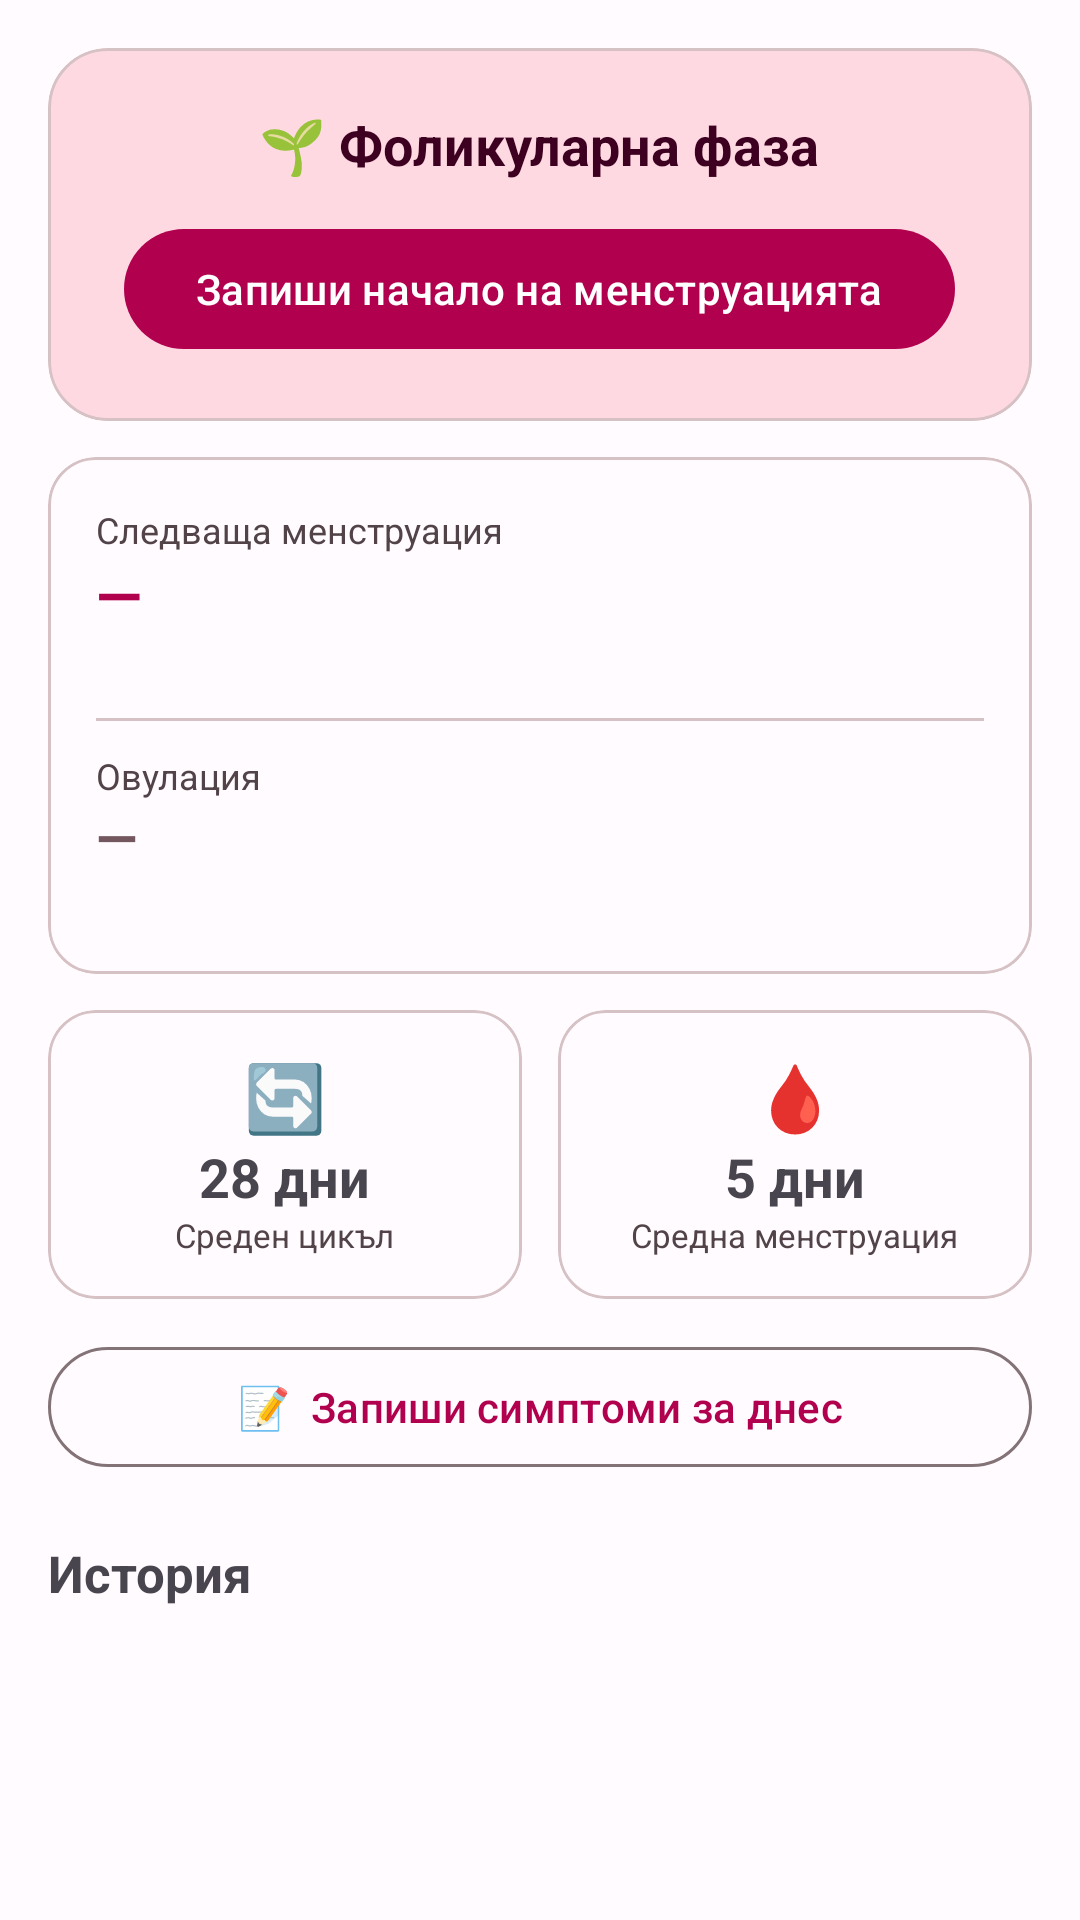

Here is an Android app screen rendered from its layout file. Give the layout XML and the strings, colors and styles it references.
<!-- AndroidManifest.xml: application theme Theme.MenstrualCycleApp -->
<!-- res/layout/fragment_home.xml -->
<?xml version="1.0" encoding="utf-8"?>
<ScrollView xmlns:android="http://schemas.android.com/apk/res/android"
    xmlns:app="http://schemas.android.com/apk/res-auto"
    android:layout_width="match_parent"
    android:layout_height="match_parent">

    <LinearLayout
        android:layout_width="match_parent"
        android:layout_height="wrap_content"
        android:orientation="vertical"
        android:padding="16dp">

        
        <com.google.android.material.card.MaterialCardView
            android:layout_width="match_parent"
            android:layout_height="wrap_content"
            app:cardCornerRadius="20dp"
            app:cardBackgroundColor="?attr/colorPrimaryContainer">
            <LinearLayout
                android:layout_width="match_parent"
                android:layout_height="wrap_content"
                android:orientation="vertical"
                android:padding="20dp"
                android:gravity="center">
                <TextView
                    android:id="@+id/tvPhase"
                    android:layout_width="wrap_content"
                    android:layout_height="wrap_content"
                    android:text="🌱 Фоликуларна фаза"
                    android:textSize="18sp"
                    android:textStyle="bold"
                    android:textColor="?attr/colorOnPrimaryContainer" />
                <com.google.android.material.button.MaterialButton
                    android:id="@+id/btnPeriod"
                    android:layout_width="wrap_content"
                    android:layout_height="wrap_content"
                    android:layout_marginTop="12dp"
                    android:text="Запиши начало на менструацията"
                    style="@style/Widget.Material3.Button" />
            </LinearLayout>
        </com.google.android.material.card.MaterialCardView>

        
        <com.google.android.material.card.MaterialCardView
            android:layout_width="match_parent"
            android:layout_height="wrap_content"
            android:layout_marginTop="12dp"
            app:cardCornerRadius="16dp">
            <LinearLayout
                android:layout_width="match_parent"
                android:layout_height="wrap_content"
                android:orientation="vertical"
                android:padding="16dp">

                <TextView
                    android:layout_width="wrap_content"
                    android:layout_height="wrap_content"
                    android:text="Следваща менструация"
                    android:textSize="12sp"
                    android:textColor="?attr/colorOnSurfaceVariant" />
                <TextView
                    android:id="@+id/tvNextPeriod"
                    android:layout_width="wrap_content"
                    android:layout_height="wrap_content"
                    android:text="—"
                    android:textSize="20sp"
                    android:textStyle="bold"
                    android:textColor="?attr/colorPrimary" />
                <TextView
                    android:id="@+id/tvNextPeriodDate"
                    android:layout_width="wrap_content"
                    android:layout_height="wrap_content"
                    android:textSize="13sp"
                    android:textColor="?attr/colorOnSurfaceVariant" />

                <View android:layout_width="match_parent" android:layout_height="1dp"
                    android:background="?attr/colorOutlineVariant"
                    android:layout_marginVertical="10dp" />

                <TextView
                    android:layout_width="wrap_content"
                    android:layout_height="wrap_content"
                    android:text="Овулация"
                    android:textSize="12sp"
                    android:textColor="?attr/colorOnSurfaceVariant" />
                <TextView
                    android:id="@+id/tvOvulation"
                    android:layout_width="wrap_content"
                    android:layout_height="wrap_content"
                    android:text="—"
                    android:textSize="18sp"
                    android:textStyle="bold"
                    android:textColor="?attr/colorSecondary" />
                <TextView
                    android:id="@+id/tvOvulationDate"
                    android:layout_width="wrap_content"
                    android:layout_height="wrap_content"
                    android:textSize="13sp"
                    android:textColor="?attr/colorOnSurfaceVariant" />
            </LinearLayout>
        </com.google.android.material.card.MaterialCardView>

        
        <LinearLayout
            android:layout_width="match_parent"
            android:layout_height="wrap_content"
            android:layout_marginTop="12dp"
            android:orientation="horizontal">

            <com.google.android.material.card.MaterialCardView
                android:layout_width="0dp"
                android:layout_height="wrap_content"
                android:layout_weight="1"
                android:layout_marginEnd="6dp"
                app:cardCornerRadius="16dp">
                <LinearLayout
                    android:layout_width="match_parent"
                    android:layout_height="wrap_content"
                    android:orientation="vertical"
                    android:padding="14dp"
                    android:gravity="center">
                    <TextView android:layout_width="wrap_content" android:layout_height="wrap_content"
                        android:text="🔄" android:textSize="22sp" />
                    <TextView android:id="@+id/tvAvgCycle"
                        android:layout_width="wrap_content" android:layout_height="wrap_content"
                        android:text="28 дни" android:textSize="18sp" android:textStyle="bold" />
                    <TextView android:layout_width="wrap_content" android:layout_height="wrap_content"
                        android:text="Среден цикъл" android:textSize="11sp"
                        android:textColor="?attr/colorOnSurfaceVariant" />
                </LinearLayout>
            </com.google.android.material.card.MaterialCardView>

            <com.google.android.material.card.MaterialCardView
                android:layout_width="0dp"
                android:layout_height="wrap_content"
                android:layout_weight="1"
                android:layout_marginStart="6dp"
                app:cardCornerRadius="16dp">
                <LinearLayout
                    android:layout_width="match_parent"
                    android:layout_height="wrap_content"
                    android:orientation="vertical"
                    android:padding="14dp"
                    android:gravity="center">
                    <TextView android:layout_width="wrap_content" android:layout_height="wrap_content"
                        android:text="🩸" android:textSize="22sp" />
                    <TextView android:id="@+id/tvAvgPeriod"
                        android:layout_width="wrap_content" android:layout_height="wrap_content"
                        android:text="5 дни" android:textSize="18sp" android:textStyle="bold" />
                    <TextView android:layout_width="wrap_content" android:layout_height="wrap_content"
                        android:text="Средна менструация" android:textSize="11sp"
                        android:textColor="?attr/colorOnSurfaceVariant" />
                </LinearLayout>
            </com.google.android.material.card.MaterialCardView>
        </LinearLayout>

        <com.google.android.material.button.MaterialButton
            android:id="@+id/btnSymptoms"
            android:layout_width="match_parent"
            android:layout_height="wrap_content"
            android:layout_marginTop="12dp"
            android:text="📝  Запиши симптоми за днес"
            style="@style/Widget.Material3.Button.OutlinedButton" />

        <TextView
            android:layout_width="wrap_content"
            android:layout_height="wrap_content"
            android:text="История"
            android:textSize="17sp"
            android:textStyle="bold"
            android:layout_marginTop="20dp"
            android:layout_marginBottom="6dp" />

        <androidx.recyclerview.widget.RecyclerView
            android:id="@+id/rvHistory"
            android:layout_width="match_parent"
            android:layout_height="wrap_content"
            android:nestedScrollingEnabled="false" />

    </LinearLayout>
</ScrollView>
<!-- resources referenced by this layout -->
<resources>
  <style name="Theme.MenstrualCycleApp" parent="Theme.Material3.DayNight.NoActionBar">
          <item name="colorPrimary">@color/pink_primary</item>
          <item name="colorOnPrimary">@android:color/white</item>
          <item name="colorPrimaryContainer">@color/pink_container</item>
          <item name="colorOnPrimaryContainer">@color/on_pink_container</item>
          <item name="colorSecondary">@color/secondary</item>
          <item name="colorOnSecondary">@android:color/white</item>
          <item name="colorSecondaryContainer">@color/secondary_container</item>
          <item name="colorOnSecondaryContainer">@color/on_secondary_container</item>
          <item name="colorError">@color/error</item>
          <item name="colorOnError">@android:color/white</item>
          <item name="colorErrorContainer">@color/error_container</item>
          <item name="colorOnErrorContainer">@color/on_error_container</item>
          <item name="android:colorBackground">@color/surface</item>
          <item name="colorSurface">@color/surface</item>
          <item name="colorOnSurface">@color/on_surface</item>
          <item name="colorSurfaceVariant">@color/surface_variant</item>
          <item name="colorOnSurfaceVariant">@color/on_surface_variant</item>
          <item name="colorOutline">@color/outline</item>
          <item name="colorOutlineVariant">@color/outline_variant</item>
      </style>
  <color name="pink_primary">#B0004E</color>
  <color name="pink_container">#FFD9E2</color>
  <color name="on_pink_container">#3E0021</color>
  <color name="secondary">#74565F</color>
  <color name="secondary_container">#FFD9E2</color>
  <color name="on_secondary_container">#2B151C</color>
  <color name="error">#BA1A1A</color>
  <color name="error_container">#FFDAD6</color>
  <color name="on_error_container">#410002</color>
  <color name="surface">#FFFBFF</color>
  <color name="on_surface">#201A1B</color>
  <color name="surface_variant">#F3DEE1</color>
  <color name="on_surface_variant">#514347</color>
  <color name="outline">#837377</color>
  <color name="outline_variant">#D6C2C5</color>
</resources>
